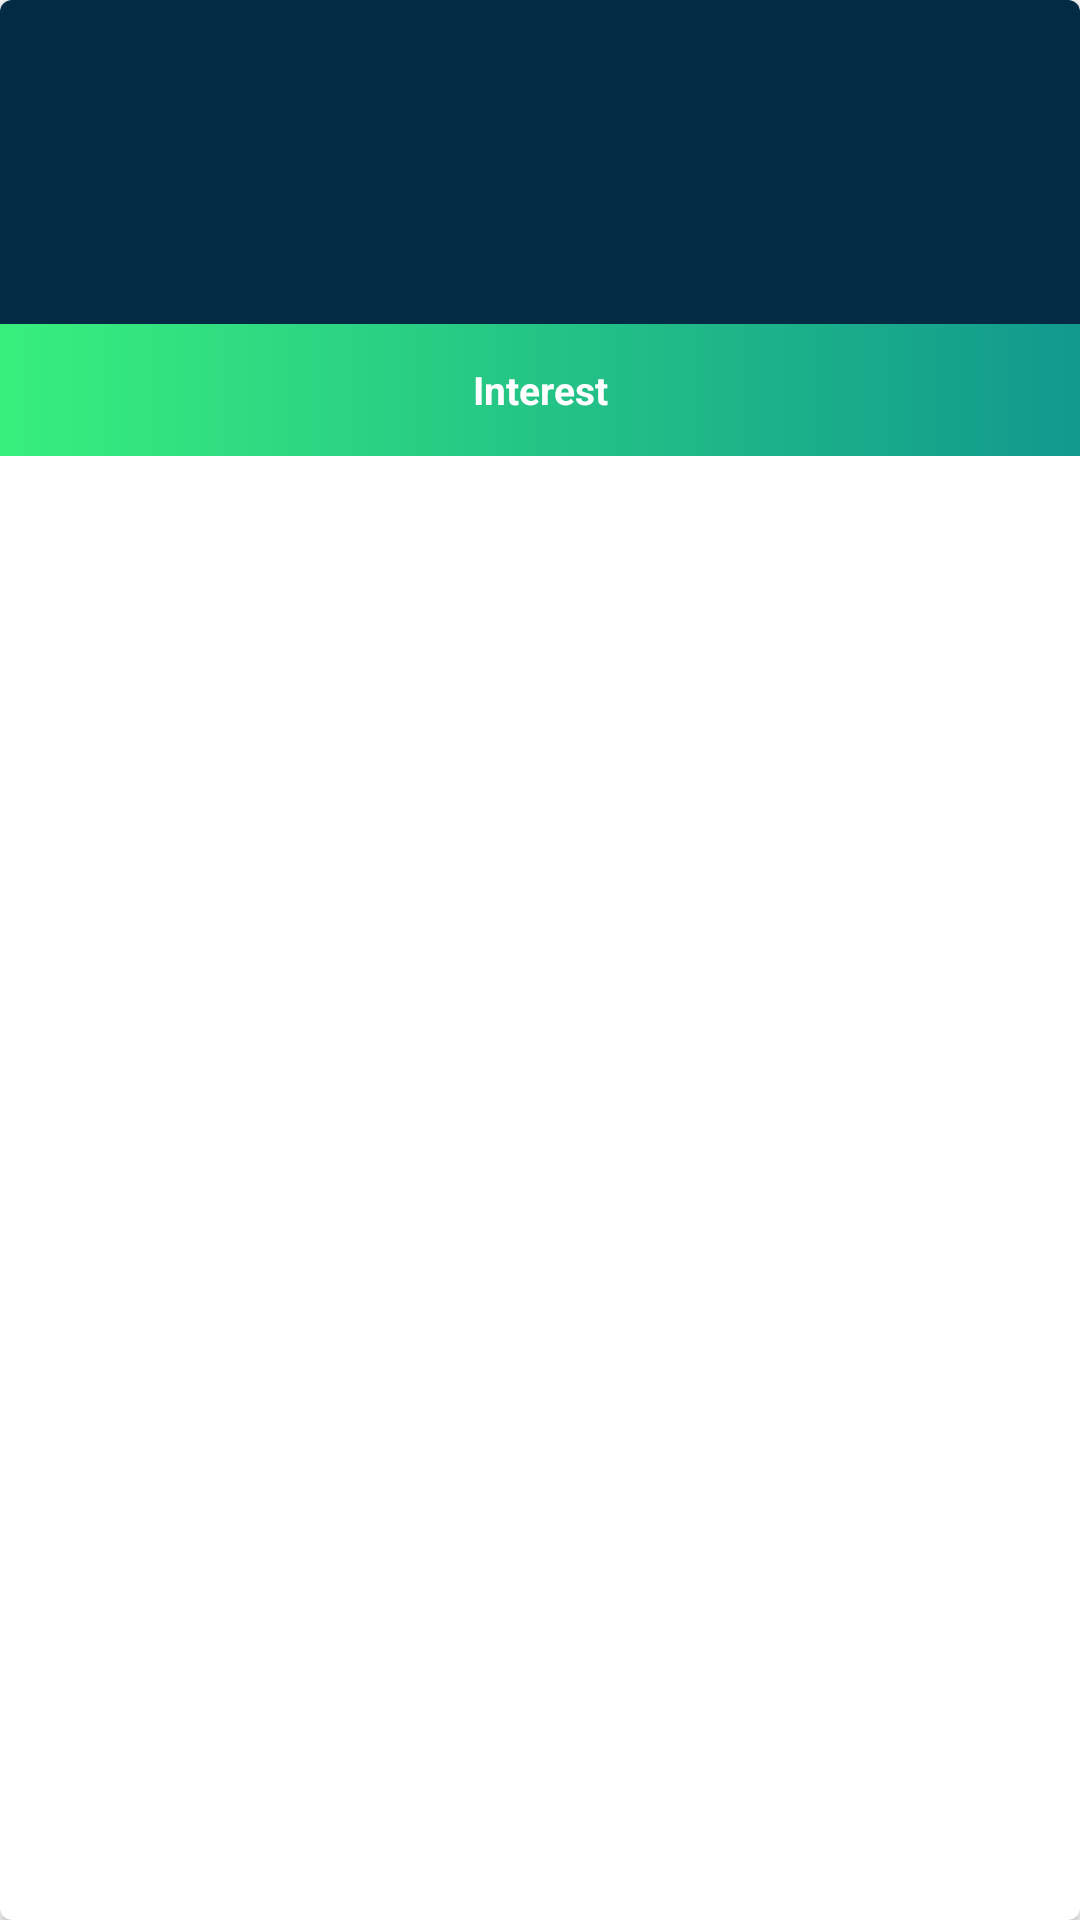

The Android layout XML behind this screen, and the referenced resources:
<!-- AndroidManifest.xml: application theme AppTheme -->
<!-- res/layout/cardview_interest.xml -->
<?xml version="1.0" encoding="utf-8"?>
<android.support.v7.widget.CardView xmlns:android="http://schemas.android.com/apk/res/android"
    android:layout_width="150dp"
    android:layout_height="150dp"
    xmlns:cardview="http://schemas.android.com/apk/res-auto"
    android:layout_margin="10dp"
    cardview:cardCornerRadius="4dp"
    android:layout_marginStart="5dp">


    <LinearLayout
        android:layout_width="match_parent"
        android:layout_height="match_parent"
        android:orientation="vertical"


        >


        <ImageView
            android:id="@+id/interest_img_id"
            android:layout_width="match_parent"
            android:layout_height="108dp"
            android:background="@color/colorPrimaryDark"
            android:scaleType="centerCrop" />

        <TextView
            android:id="@+id/interest_title_id"
            android:layout_width="match_parent"
            android:layout_height="44dp"
            android:background="@drawable/gradiant_green"
            android:gravity="center"
            android:text="Interest"
            android:textColor="#ffff"
            android:textSize="13sp"
            android:textStyle="bold" />
    </LinearLayout>

</android.support.v7.widget.CardView>
<!-- resources referenced by this layout -->
<resources>
  <color name="colorPrimaryDark">#032B43</color>
  <!-- drawable gradiant_green (drawable) -->
  <?xml version="1.0" encoding="utf-8"?>
  <selector xmlns:android="http://schemas.android.com/apk/res/android">
      <item><shape>
          <gradient
          android:angle="180"
          android:endColor="#38ef7d"
          android:startColor="#11998e"
          android:type="linear"
          /></shape>
      </item>
  </selector>
  <style name="AppTheme" parent="Theme.AppCompat.Light.NoActionBar">
          
          <item name="colorPrimary">@color/colorPrimary</item>
          <item name="colorPrimaryDark">@color/colorPrimaryDark</item>
          <item name="colorAccent">@color/colorAccent</item>
          <item name="android:windowAnimationStyle">@style/CustomActivityAnimation</item>
      </style>
  <color name="colorPrimary">#3E4F5F</color>
  <color name="colorAccent">#3E4F5F</color>
  <style name="CustomActivityAnimation" parent="@android:style/Animation.Activity">
          <item name="android:activityOpenEnterAnimation">@anim/slide_in_right</item>
          <item name="android:activityOpenExitAnimation">@anim/slide_out_left</item>
          <item name="android:activityCloseEnterAnimation">@anim/slide_in_left</item>
          <item name="android:activityCloseExitAnimation">@anim/slide_out_right</item>
      </style>
</resources>
